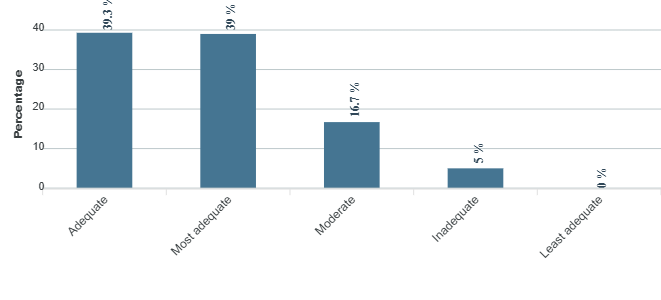

The table this chart was drawn from, first rows:
category, series-0
Adequate, 39.3
Most adequate, 39
Moderate, 16.7
Inadequate, 5
Least adequate, 0
